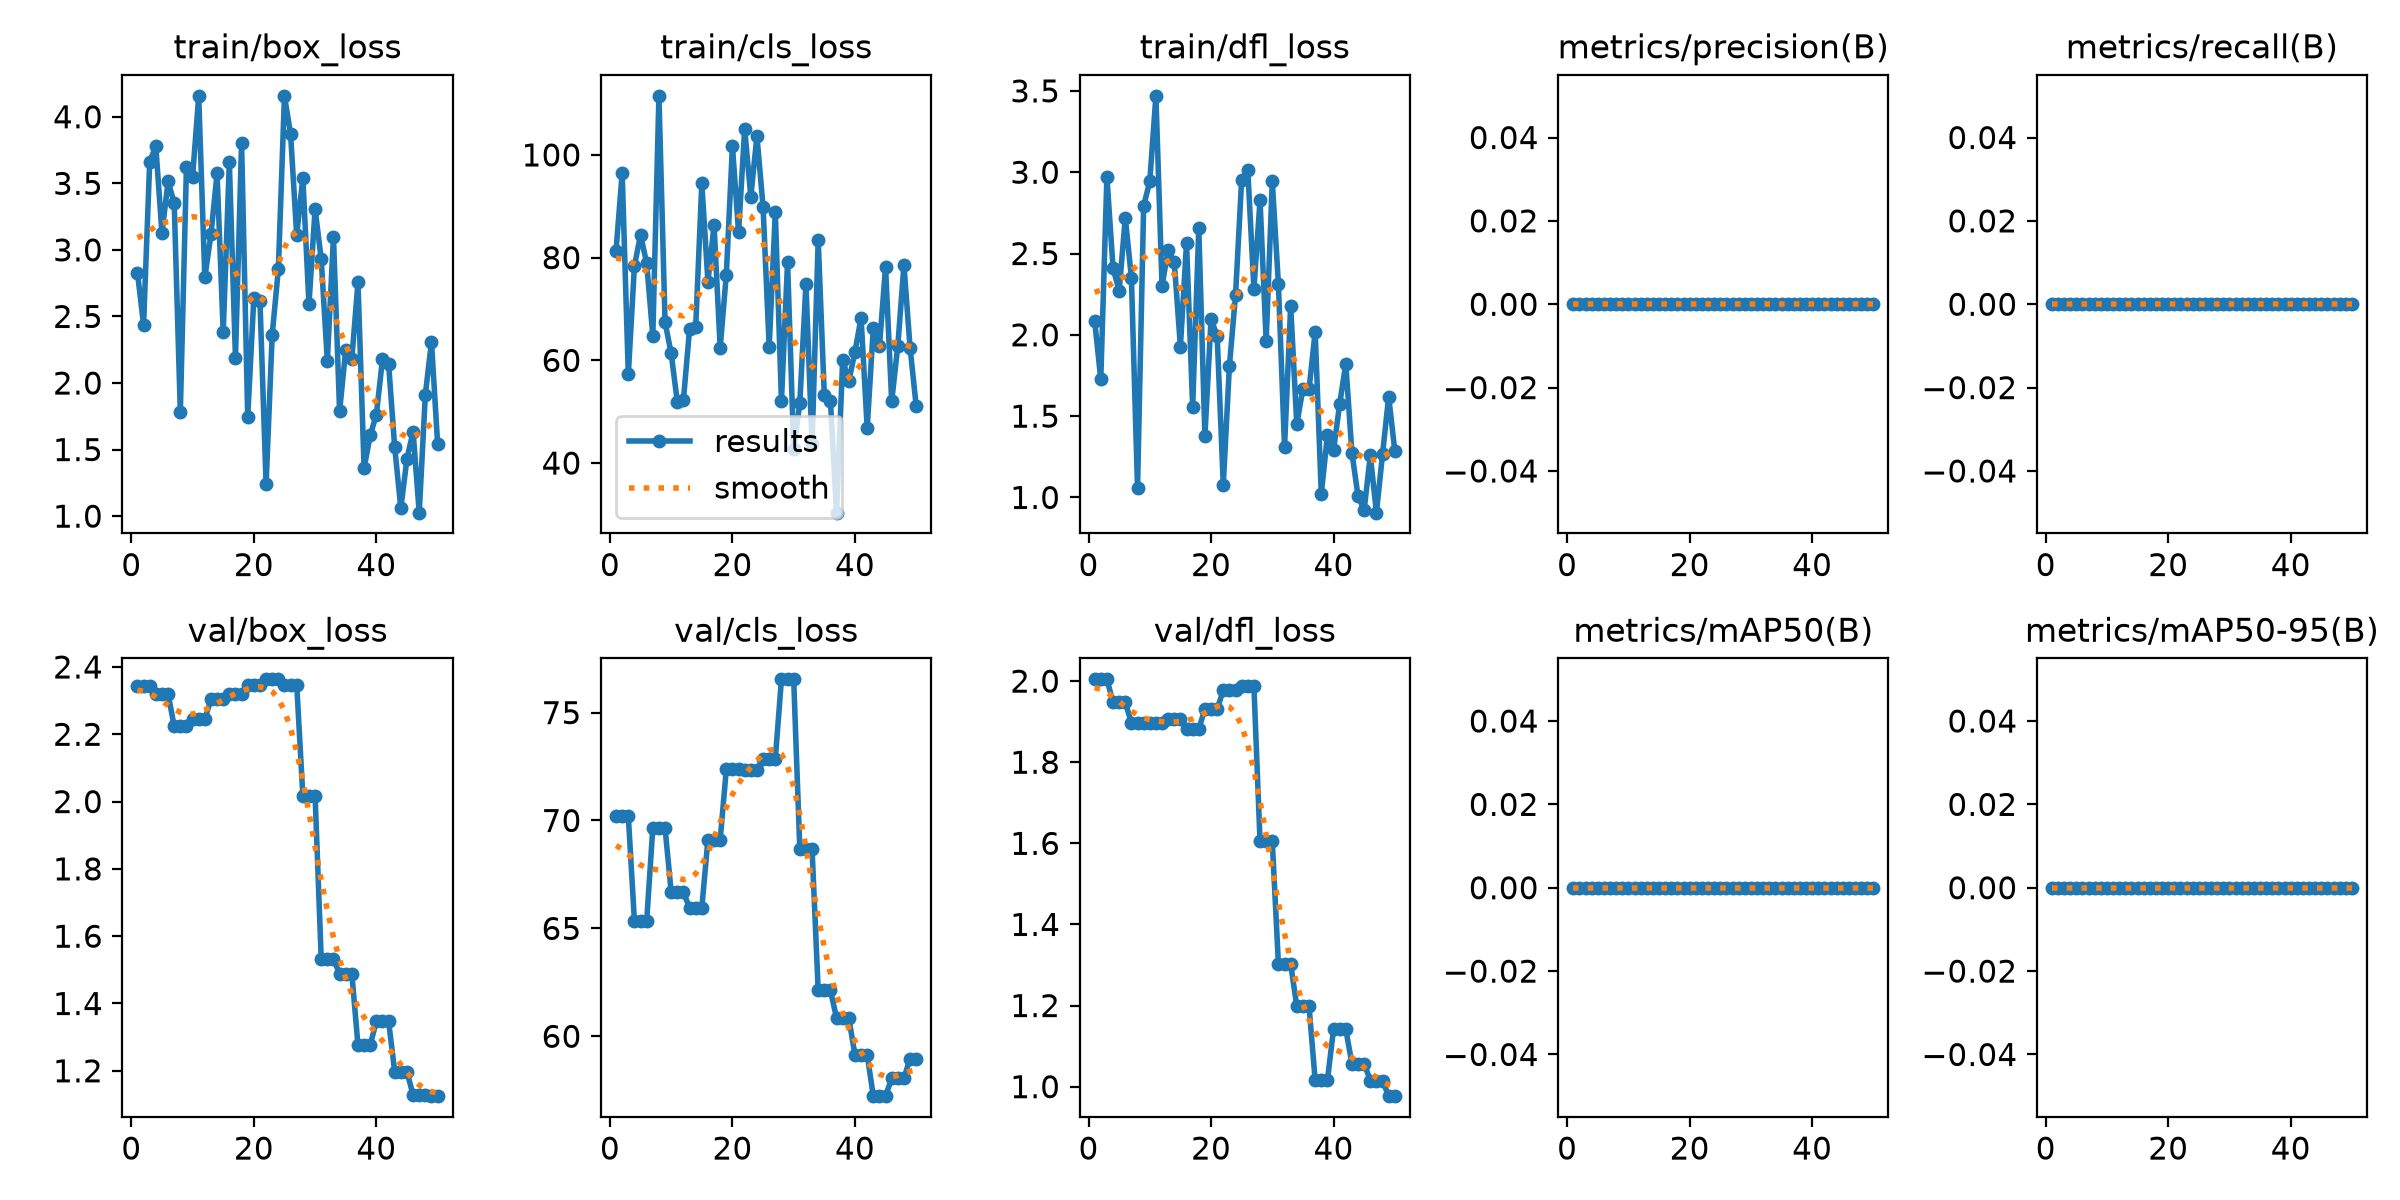

Source data for this figure (header and first rows):
epoch, time, train/box_loss, train/cls_loss, train/dfl_loss, metrics/precision(B), metrics/recall(B), metrics/mAP50(B), metrics/mAP50-95(B), val/box_loss, val/cls_loss, val/dfl_loss, lr/pg0, lr/pg1, lr/pg2
1, 4.989, 2.829, 81.39, 2.086, 0, 0, 0, 0, 2.343, 70.21, 2.004, 0.0003811, 0.0003811, 0.0003811
2, 5.677, 2.437, 96.53, 1.727, 0, 0, 0, 0, 2.343, 70.21, 2.004, 0.0008404, 0.0008404, 0.0008404
3, 6.375, 3.663, 57.24, 2.972, 0, 0, 0, 0, 2.343, 70.21, 2.004, 0.001281, 0.001281, 0.001281
4, 7.176, 3.777, 78.41, 2.411, 0, 0, 0, 0, 2.32, 65.34, 1.948, 0.001344, 0.001344, 0.001344
5, 7.884, 3.126, 84.43, 2.271, 0, 0, 0, 0, 2.32, 65.34, 1.948, 0.001316, 0.001316, 0.001316
6, 8.592, 3.514, 78.89, 2.719, 0, 0, 0, 0, 2.32, 65.34, 1.948, 0.001288, 0.001288, 0.001288
7, 9.479, 3.353, 64.8, 2.351, 0, 0, 0, 0, 2.224, 69.65, 1.897, 0.001259, 0.001259, 0.001259
8, 10.36, 1.781, 111.5, 1.056, 0, 0, 0, 0, 2.224, 69.65, 1.897, 0.001231, 0.001231, 0.001231
9, 11.28, 3.623, 67.43, 2.793, 0, 0, 0, 0, 2.224, 69.65, 1.897, 0.001203, 0.001203, 0.001203
10, 12.32, 3.549, 61.35, 2.944, 0, 0, 0, 0, 2.245, 66.68, 1.896, 0.001174, 0.001174, 0.001174
11, 13.36, 4.154, 51.91, 3.47, 0, 0, 0, 0, 2.245, 66.68, 1.896, 0.001146, 0.001146, 0.001146
12, 14.34, 2.793, 52.33, 2.3, 0, 0, 0, 0, 2.245, 66.68, 1.896, 0.001118, 0.001118, 0.001118
13, 15.43, 3.116, 66.05, 2.521, 0, 0, 0, 0, 2.304, 65.94, 1.906, 0.001089, 0.001089, 0.001089
14, 16.54, 3.574, 66.43, 2.447, 0, 0, 0, 0, 2.304, 65.94, 1.906, 0.001061, 0.001061, 0.001061
15, 17.62, 2.38, 94.44, 1.927, 0, 0, 0, 0, 2.304, 65.94, 1.906, 0.001033, 0.001033, 0.001033
16, 18.71, 3.657, 75.33, 2.564, 0, 0, 0, 0, 2.32, 69.11, 1.882, 0.001005, 0.001005, 0.001005
17, 19.77, 2.189, 86.28, 1.556, 0, 0, 0, 0, 2.32, 69.11, 1.882, 0.0009763, 0.0009763, 0.0009763
18, 20.86, 3.804, 62.45, 2.655, 0, 0, 0, 0, 2.32, 69.11, 1.882, 0.000948, 0.000948, 0.000948
19, 22.02, 1.746, 76.68, 1.377, 0, 0, 0, 0, 2.347, 72.37, 1.931, 0.0009197, 0.0009197, 0.0009197
20, 23.08, 2.639, 101.7, 2.095, 0, 0, 0, 0, 2.347, 72.37, 1.931, 0.0008914, 0.0008914, 0.0008914
21, 24.16, 2.62, 84.92, 1.996, 0, 0, 0, 0, 2.347, 72.37, 1.931, 0.0008631, 0.0008631, 0.0008631
22, 25.23, 1.239, 105.1, 1.078, 0, 0, 0, 0, 2.363, 72.34, 1.978, 0.0008348, 0.0008348, 0.0008348
23, 26.3, 2.364, 91.82, 1.809, 0, 0, 0, 0, 2.363, 72.34, 1.978, 0.0008065, 0.0008065, 0.0008065
24, 27.41, 2.853, 103.7, 2.244, 0, 0, 0, 0, 2.363, 72.34, 1.978, 0.0007782, 0.0007782, 0.0007782
25, 28.48, 4.157, 89.91, 2.955, 0, 0, 0, 0, 2.348, 72.86, 1.988, 0.0007499, 0.0007499, 0.0007499
26, 29.57, 3.869, 62.64, 3.015, 0, 0, 0, 0, 2.348, 72.86, 1.988, 0.0007216, 0.0007216, 0.0007216
27, 30.63, 3.11, 88.81, 2.284, 0, 0, 0, 0, 2.348, 72.86, 1.988, 0.0006934, 0.0006934, 0.0006934
28, 31.85, 3.541, 52.11, 2.827, 0, 0, 0, 0, 2.018, 76.54, 1.605, 0.0006651, 0.0006651, 0.0006651
29, 33.11, 2.59, 79.11, 1.961, 0, 0, 0, 0, 2.018, 76.54, 1.605, 0.0006368, 0.0006368, 0.0006368
30, 34.37, 3.308, 42.75, 2.943, 0, 0, 0, 0, 2.018, 76.54, 1.605, 0.0006085, 0.0006085, 0.0006085
31, 35.54, 2.93, 51.69, 2.311, 0, 0, 0, 0, 1.532, 68.67, 1.302, 0.0005802, 0.0005802, 0.0005802
32, 36.75, 2.164, 74.87, 1.309, 0, 0, 0, 0, 1.532, 68.67, 1.302, 0.0005519, 0.0005519, 0.0005519
33, 37.97, 3.098, 43.66, 2.18, 0, 0, 0, 0, 1.532, 68.67, 1.302, 0.0005236, 0.0005236, 0.0005236
34, 39.32, 1.787, 83.44, 1.449, 0, 0, 0, 0, 1.489, 62.13, 1.198, 0.0004953, 0.0004953, 0.0004953
35, 40.52, 2.249, 53.17, 1.67, 0, 0, 0, 0, 1.489, 62.13, 1.198, 0.000467, 0.000467, 0.000467
36, 41.74, 2.181, 52.09, 1.665, 0, 0, 0, 0, 1.489, 62.13, 1.198, 0.0004387, 0.0004387, 0.0004387
37, 42.89, 2.757, 30.34, 2.019, 0, 0, 0, 0, 1.276, 60.84, 1.016, 0.0004104, 0.0004104, 0.0004104
38, 44.01, 1.361, 60.14, 1.022, 0, 0, 0, 0, 1.276, 60.84, 1.016, 0.0003821, 0.0003821, 0.0003821
39, 45.15, 1.607, 55.96, 1.381, 0, 0, 0, 0, 1.276, 60.84, 1.016, 0.0003538, 0.0003538, 0.0003538
40, 46.3, 1.762, 61.64, 1.29, 0, 0, 0, 0, 1.347, 59.14, 1.141, 0.0003255, 0.0003255, 0.0003255
41, 48.04, 2.177, 68.29, 1.575, 0, 0, 0, 0, 1.347, 59.14, 1.141, 0.0002972, 0.0002972, 0.0002972
42, 49.3, 2.145, 46.8, 1.822, 0, 0, 0, 0, 1.347, 59.14, 1.141, 0.0002689, 0.0002689, 0.0002689
43, 50.67, 1.516, 66.38, 1.275, 0, 0, 0, 0, 1.198, 57.23, 1.057, 0.0002406, 0.0002406, 0.0002406
44, 51.87, 1.059, 62.74, 1.008, 0, 0, 0, 0, 1.198, 57.23, 1.057, 0.0002123, 0.0002123, 0.0002123
45, 53.1, 1.432, 78.22, 0.9233, 0, 0, 0, 0, 1.198, 57.23, 1.057, 0.0001841, 0.0001841, 0.0001841
46, 54.3, 1.635, 51.99, 1.258, 0, 0, 0, 0, 1.128, 58.06, 1.015, 0.0001558, 0.0001558, 0.0001558
47, 55.47, 1.026, 62.86, 0.9065, 0, 0, 0, 0, 1.128, 58.06, 1.015, 0.0001275, 0.0001275, 0.0001275
48, 56.59, 1.912, 78.55, 1.266, 0, 0, 0, 0, 1.128, 58.06, 1.015, 9.91726e-05, 9.91726e-05, 9.91726e-05
49, 57.86, 2.31, 62.46, 1.62, 0, 0, 0, 0, 1.125, 58.97, 0.9766, 7.08784e-05, 7.08784e-05, 7.08784e-05
50, 59.1, 1.545, 51.1, 1.288, 0, 0, 0, 0, 1.125, 58.97, 0.9766, 4.25842e-05, 4.25842e-05, 4.25842e-05
